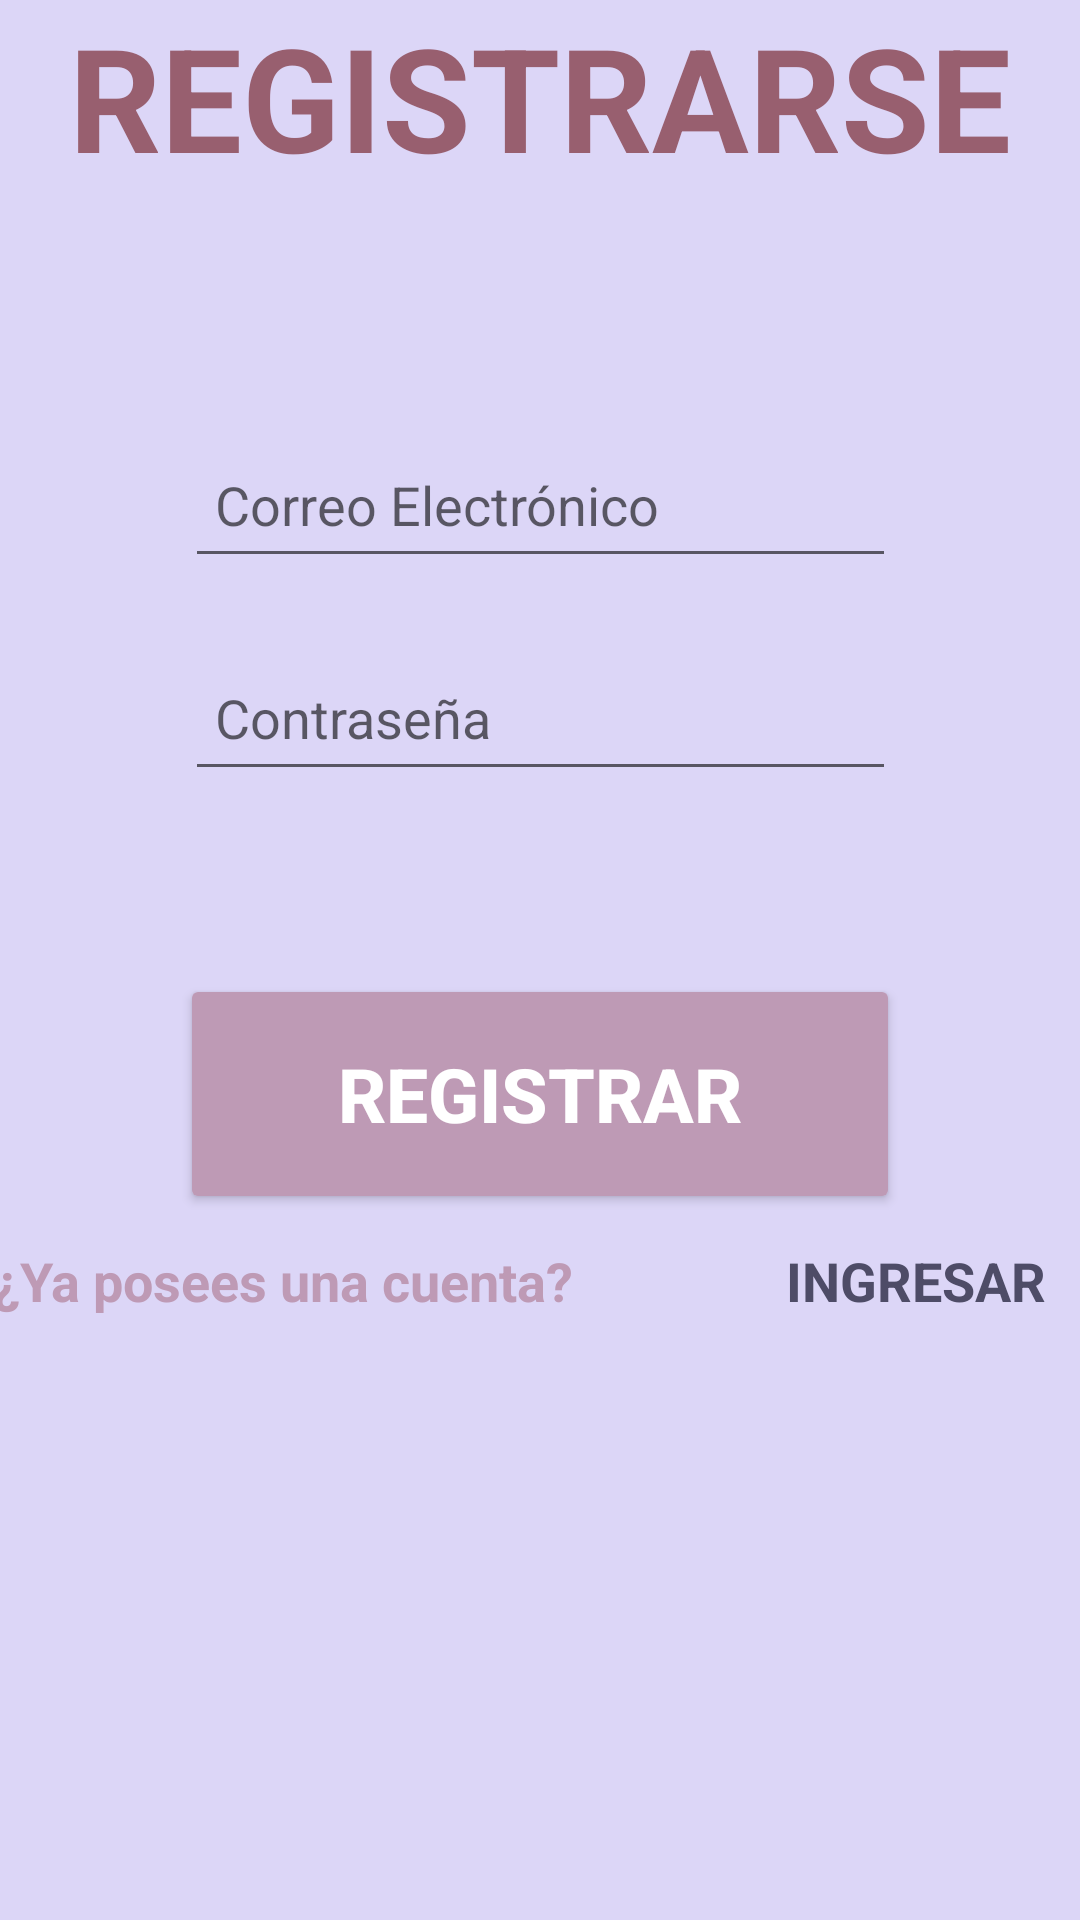

Android layout source for this screen:
<!-- AndroidManifest.xml: application theme Theme.ENota_DSM -->
<!-- res/layout/activity_register.xml -->
<?xml version="1.0" encoding="utf-8"?>
<androidx.constraintlayout.widget.ConstraintLayout
    xmlns:android="http://schemas.android.com/apk/res/android"
    xmlns:app="http://schemas.android.com/apk/res-auto"
    xmlns:tools="http://schemas.android.com/tools"
    android:layout_width="match_parent"
    android:layout_height="match_parent"
    android:background="#DCD6F7"
    tools:context=".RegisterActivity">
    <LinearLayout
        android:id="@+id/linearLayout"
        android:layout_width="366dp"
        android:layout_height="56dp"
        android:layout_marginBottom="170dp"
        android:orientation="horizontal"
        app:layout_constraintBottom_toBottomOf="parent"
        app:layout_constraintEnd_toEndOf="parent"
        app:layout_constraintHorizontal_bias="0.488"
        app:layout_constraintStart_toStartOf="parent"
        app:layout_constraintTop_toBottomOf="@+id/btnRegister">
        <TextView
            android:id="@+id/textView"
            android:layout_width="match_parent"
            android:layout_height="wrap_content"
            android:layout_weight="1"
            android:text="¿Ya posees una cuenta?"
            android:textColor="@color/boton2"
            android:textStyle="bold"
            android:textSize="18sp"
            tools:layout_editor_absoluteX="82dp"
            tools:layout_editor_absoluteY="528dp"
            >

        </TextView>
        <TextView
            android:id="@+id/textViewLogin"
            android:layout_width="match_parent"
            android:layout_height="wrap_content"
            android:layout_weight="2.6"
            android:height="48dp"
            android:text="INGRESAR"
            android:textColor="@color/boton1"
            android:textSize="18sp"
            android:textStyle="bold"
            tools:layout_editor_absoluteX="287dp"
            tools:layout_editor_absoluteY="528dp"
            >

        </TextView>

    </LinearLayout>

    <TextView
        android:id="@+id/textViewtitle"
        android:layout_width="match_parent"
        android:layout_height="wrap_content"
        android:layout_weight="1"
        android:gravity="center"
        android:text="REGISTRARSE"
        android:textColor="@color/letra"
        android:textSize="48sp"
        android:textStyle="bold"
        tools:layout_editor_absoluteX="0dp"
        tools:layout_editor_absoluteY="59dp"
        tools:ignore="MissingConstraints">

    </TextView>

    <EditText
        android:id="@+id/txtEmail"
        android:layout_width="237dp"
        android:layout_height="49dp"
        android:layout_marginTop="144dp"
        android:layout_marginBottom="12dp"
        android:ems="10"
        android:hint="Correo Electrónico"
        android:inputType="textEmailAddress"
        android:padding="10dp"
        android:textColor="@color/black"
        app:layout_constraintBottom_toTopOf="@+id/txtPass"
        app:layout_constraintEnd_toEndOf="parent"
        app:layout_constraintStart_toStartOf="parent"
        app:layout_constraintTop_toTopOf="parent">
    </EditText>
    <Button
        android:id="@+id/btnRegister"
        android:layout_width="240dp"
        android:layout_height="80dp"
        android:layout_marginTop="20dp"
        android:layout_marginBottom="10dp"
        app:cornerRadius="30dp"
        android:textStyle="bold"
        android:textSize="25dp"
        android:text="Registrar"
        android:backgroundTint="@color/boton2"
        android:textColor="@color/white"
        app:layout_constraintBottom_toTopOf="@+id/linearLayout"
        app:layout_constraintEnd_toEndOf="parent"
        app:layout_constraintHorizontal_bias="0.501"
        app:layout_constraintStart_toStartOf="parent"
        app:layout_constraintTop_toBottomOf="@+id/txtPass">
    </Button>

    <EditText
        android:id="@+id/txtPass"
        android:layout_width="237dp"
        android:layout_height="49dp"
        android:layout_marginTop="10dp"
        android:layout_marginBottom="41dp"
        android:ems="10"
        android:hint="Contraseña"
        android:inputType="textPassword"
        android:padding="10dp"
        android:textColor="@color/black"
        app:layout_constraintBottom_toTopOf="@+id/btnRegister"
        app:layout_constraintStart_toStartOf="@+id/txtEmail"
        app:layout_constraintTop_toBottomOf="@+id/txtEmail">
    </EditText>

</androidx.constraintlayout.widget.ConstraintLayout>
<!-- resources referenced by this layout -->
<resources>
  <color name="black">#FF000000</color>
  <color name="boton1">#4E4C67</color>
  <color name="boton2">#BE9AB5</color>
  <color name="letra">#985F6F</color>
  <color name="white">#FFFFFFFF</color>
  <style name="Theme.ENota_DSM" parent="Theme.MaterialComponents.DayNight.DarkActionBar">
          
          <item name="colorPrimary">@color/purple_500</item>
          <item name="colorPrimaryVariant">@color/purple_700</item>
          <item name="colorOnPrimary">@color/white</item>
          
          <item name="colorSecondary">@color/teal_200</item>
          <item name="colorSecondaryVariant">@color/teal_700</item>
          <item name="colorOnSecondary">@color/black</item>
          
          <item name="android:statusBarColor" tools:targetApi="l">?attr/colorPrimaryVariant</item>
          
      </style>
  <color name="purple_500">#FF6200EE</color>
  <color name="purple_700">#FF3700B3</color>
  <color name="teal_200">#FF03DAC5</color>
  <color name="teal_700">#FF018786</color>
</resources>
